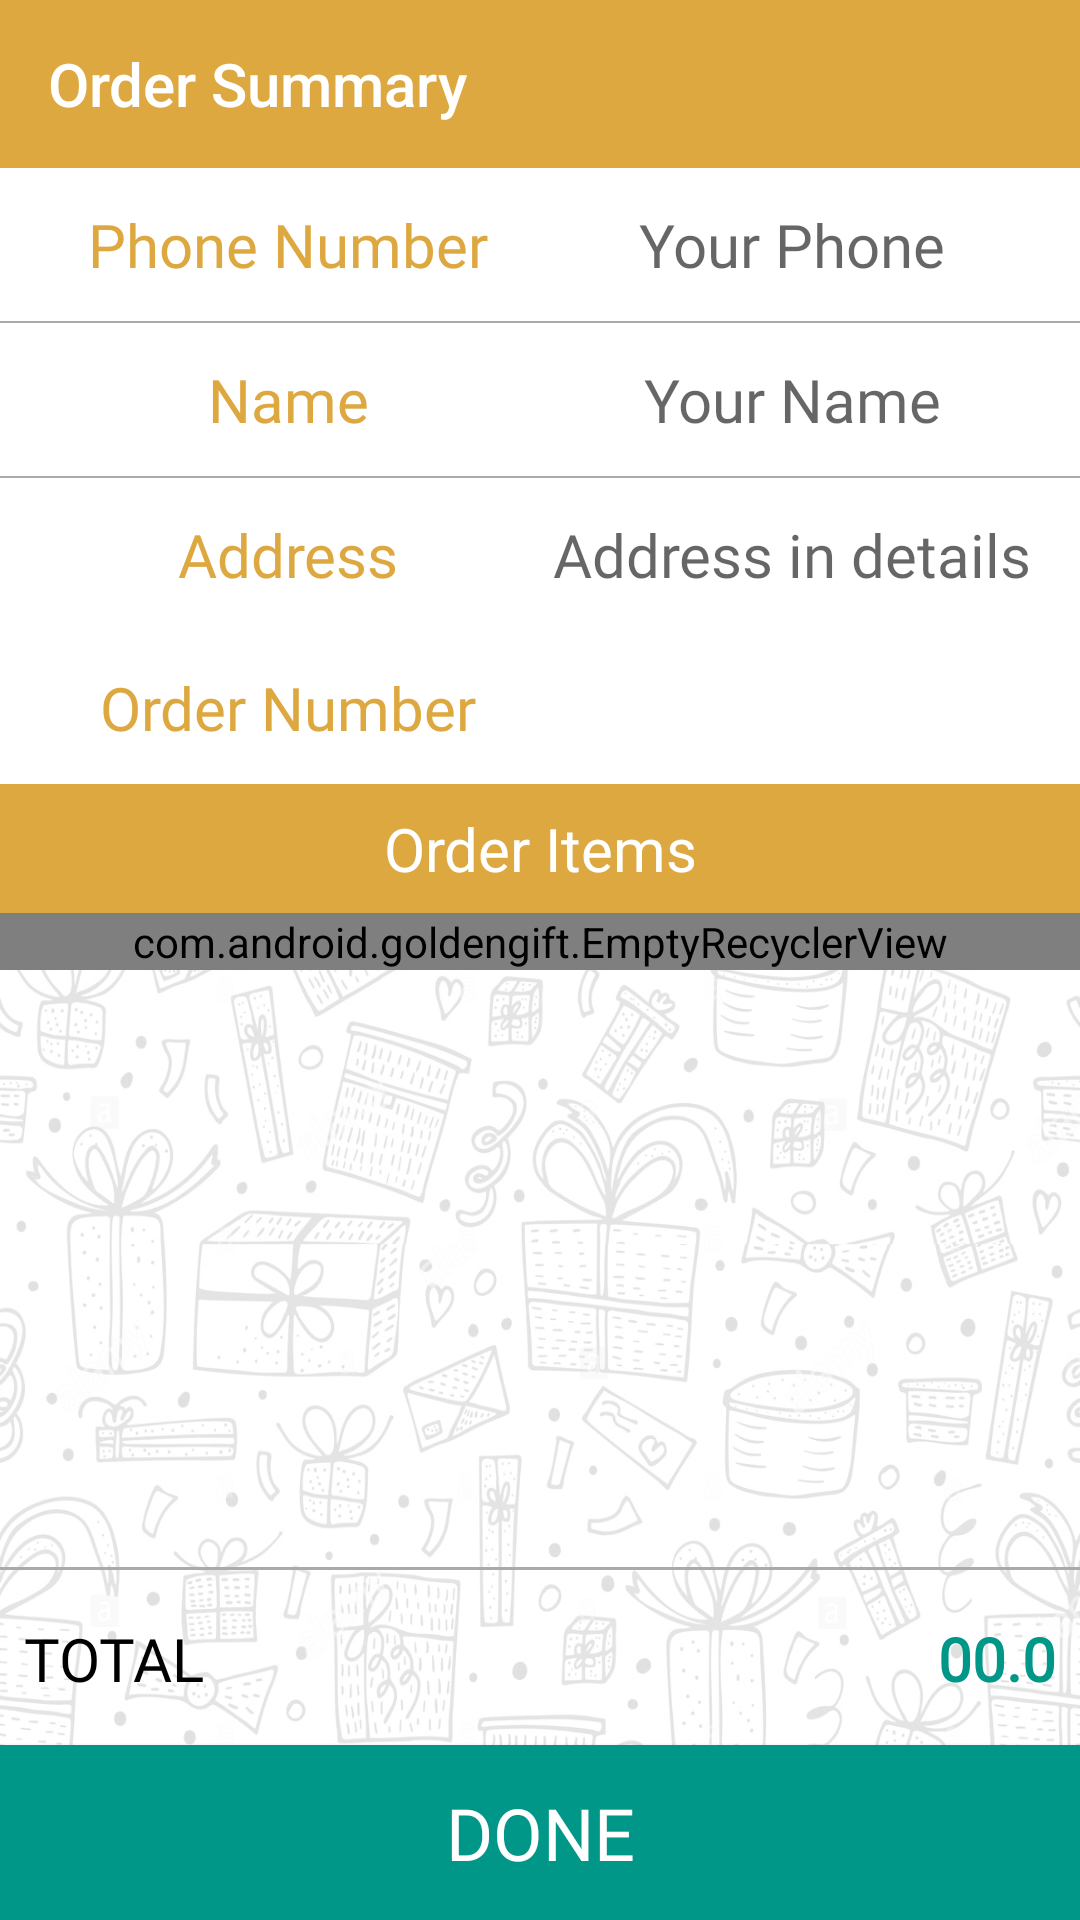

The Android layout XML behind this screen, and the referenced resources:
<!-- AndroidManifest.xml: application theme AppTheme.NoActionBar -->
<!-- res/layout/activity_checkout.xml -->
<?xml version="1.0" encoding="utf-8"?>
<LinearLayout xmlns:android="http://schemas.android.com/apk/res/android"
    xmlns:app="http://schemas.android.com/apk/res-auto"
    xmlns:tools="http://schemas.android.com/tools"
    android:layout_width="match_parent"
    android:layout_height="match_parent"
    android:background="@drawable/background_gift_seamless"
    android:orientation="vertical"
    android:weightSum="10"
    tools:context=".customer.checkout.CheckoutActivity">

    <com.google.android.material.appbar.AppBarLayout
        android:id="@+id/appbar"
        android:layout_width="match_parent"
        android:layout_height="wrap_content">

        <androidx.appcompat.widget.Toolbar
            android:id="@+id/toolbar"
            android:layout_width="match_parent"
            android:layout_height="?attr/actionBarSize"
            android:background="?attr/colorPrimary"
            app:popupTheme="@style/AppTheme.PopupOverlay"
            app:title="Order Summary"
            app:titleTextColor="@color/colorWhite" />

    </com.google.android.material.appbar.AppBarLayout>

    <LinearLayout
        android:layout_width="match_parent"
        android:layout_height="0dp"
        android:layout_weight="8"
        android:orientation="vertical">

        <LinearLayout
            android:id="@+id/phone_layout"
            android:layout_width="match_parent"
            android:layout_height="wrap_content"
            android:orientation="horizontal"
            android:padding="12dp"
            android:weightSum="2"
            android:background="@color/colorWhite">

            <TextView
                android:layout_width="0dp"
                android:layout_height="wrap_content"
                android:layout_gravity="center"
                android:layout_weight="1"
                android:fontFamily="@font/didact_gothic"
                android:gravity="center"
                android:text="Phone Number"
                android:textColor="@color/colorPrimary"
                android:textSize="20sp" />

            <EditText
                android:id="@+id/phone_number"
                android:layout_width="0dp"
                android:layout_height="wrap_content"
                android:layout_gravity="center"
                android:layout_weight="1"
                android:background="@null"
                android:fontFamily="@font/didact_gothic"
                android:gravity="center"
                android:hint="Your Phone"
                android:inputType="phone"
                android:textSize="20sp" />

        </LinearLayout>

        <View
            android:layout_width="match_parent"
            android:layout_height=".5dp"
            android:background="@android:color/darker_gray" />


        <LinearLayout
            android:id="@+id/name_layout"
            android:layout_width="match_parent"
            android:layout_height="wrap_content"
            android:orientation="horizontal"
            android:padding="12dp"
            android:weightSum="2"
            android:background="@color/colorWhite">

            <TextView
                android:layout_width="0dp"
                android:layout_height="wrap_content"
                android:layout_gravity="center"
                android:layout_weight="1"
                android:fontFamily="@font/didact_gothic"
                android:gravity="center"
                android:text="Name"
                android:textColor="@color/colorPrimary"
                android:textSize="20sp" />

            <EditText
                android:id="@+id/customer_name"
                android:layout_width="0dp"
                android:layout_height="wrap_content"
                android:layout_gravity="center"
                android:layout_weight="1"
                android:background="@null"
                android:fontFamily="@font/didact_gothic"
                android:gravity="center"
                android:hint="Your Name"
                android:textSize="20sp" />

        </LinearLayout>

        <View
            android:layout_width="match_parent"
            android:layout_height=".5dp"
            android:background="@android:color/darker_gray" />

        <LinearLayout
            android:id="@+id/address_layout"
            android:layout_width="match_parent"
            android:layout_height="wrap_content"
            android:orientation="horizontal"
            android:padding="12dp"
            android:weightSum="2"
            android:background="@color/colorWhite">

            <TextView
                android:layout_width="0dp"
                android:layout_height="wrap_content"
                android:layout_gravity="center"
                android:layout_weight="1"
                android:fontFamily="@font/didact_gothic"
                android:gravity="center"
                android:text="Address"
                android:textColor="@color/colorPrimary"
                android:textSize="20sp" />

            <EditText
                android:id="@+id/address"
                android:layout_width="0dp"
                android:layout_height="wrap_content"
                android:layout_gravity="center"
                android:layout_weight="1"
                android:background="@null"
                android:fontFamily="@font/didact_gothic"
                android:gravity="center"
                android:hint="Address in details"
                android:textSize="20sp" />

        </LinearLayout>

        <LinearLayout
            android:id="@+id/order_number_layout"
            android:layout_width="match_parent"
            android:layout_height="wrap_content"
            android:orientation="horizontal"
            android:padding="12dp"
            android:weightSum="2"
            android:background="@color/colorWhite">

            <TextView
                android:layout_width="0dp"
                android:layout_height="wrap_content"
                android:layout_gravity="center"
                android:layout_weight="1"
                android:fontFamily="@font/didact_gothic"
                android:gravity="center"
                android:text="Order Number"
                android:textColor="@color/colorPrimary"
                android:textSize="20sp" />

            <TextView
                android:id="@+id/order_number"
                android:layout_width="0dp"
                android:layout_height="wrap_content"
                android:layout_gravity="center"
                android:layout_weight="1"
                android:background="@null"
                android:fontFamily="@font/didact_gothic"
                android:gravity="center"
                android:textSize="20sp" />

        </LinearLayout>

        <TextView
            android:layout_width="match_parent"
            android:layout_height="wrap_content"
            android:background="@color/colorPrimary"
            android:gravity="center"
            android:padding="8dp"
            android:text="Order Items"
            android:textColor="@color/colorWhite"
            android:textSize="20sp" />

        <com.android.goldengift.EmptyRecyclerView
            android:id="@+id/order_items_rv"
            android:layout_width="match_parent"
            android:layout_height="wrap_content" />


    </LinearLayout>

    
    
    
    
    
    

    <View
        android:layout_width="match_parent"
        android:layout_height="1dp"
        android:background="@android:color/darker_gray" />

    <RelativeLayout
        android:id="@+id/total_cost_layout"
        android:layout_width="match_parent"
        android:layout_height="0dp"
        android:layout_weight="1"
        android:paddingStart="8dp"
        android:paddingTop="16dp"
        android:paddingEnd="8dp"
        android:paddingBottom="16dp">

        <TextView
            android:layout_width="wrap_content"
            android:layout_height="wrap_content"
            android:layout_alignParentStart="true"
            android:fontFamily="@font/didact_gothic"
            android:text="TOTAL"
            android:textColor="@android:color/black"
            android:textSize="20sp"
            android:layout_centerVertical="true" />

        <TextView
            android:id="@+id/total_cost_textview"
            android:layout_width="wrap_content"
            android:layout_height="wrap_content"
            android:layout_alignParentEnd="true"
            android:fontFamily="@font/didact_gothic"
            android:text="00.0"
            android:textColor="@color/colorAccent"
            android:textSize="20sp"
            android:textStyle="bold"
            android:layout_centerVertical="true" />

    </RelativeLayout>

    <Button
        android:id="@+id/done"
        android:layout_width="match_parent"
        android:layout_height="0dp"
        android:layout_gravity="center"
        android:layout_weight="1"
        android:background="@color/colorAccent"
        android:fontFamily="@font/didact_gothic"
        android:gravity="center"
        android:onClick="onDoneClicked"
        android:text="Done"
        android:textColor="@color/colorWhite"
        android:textSize="24sp" />


</LinearLayout>
<!-- resources referenced by this layout -->
<resources>
  <color name="colorAccent">#009688</color>
  <color name="colorPrimary">#dea841</color>
  <color name="colorWhite">#FFFFFF</color>
  <!-- drawable background_gift_seamless: png bitmap (drawable, 640301 bytes) -->
  <style name="AppTheme.PopupOverlay" parent="ThemeOverlay.AppCompat.Light" />
  <style name="AppTheme.NoActionBar" parent="AppTheme">
          <item name="windowActionBar">false</item>
          <item name="windowNoTitle">true</item>
      </style>
  <style name="AppTheme" parent="Theme.AppCompat.Light.DarkActionBar">
          
          <item name="colorPrimary">@color/colorPrimary</item>
          <item name="colorPrimaryDark">@color/colorPrimaryDark</item>
          <item name="colorAccent">@color/colorAccent</item>
      </style>
  <color name="colorPrimaryDark">#bc8525</color>
</resources>
